Photos from the image-classification dataset "resized_and_augmented_images" in the GitHub repository harrycallahan117/Diatomica. Its 25 classes are: Achnanthidium biasolettianum, Amphora pediculus, Cocconeis pseudolineata, Cymbella cantonatii, Cymbella excisa, Cymbella excisa var subcapitata, Diatoma mesodon, Diatoma moniliformis, Diploneis fontanella, Encyonema silesiacum, Encyonema ventricosum, Fragilaria recapitellata, Gomphonema drutelingense, Gomphonema olivaceum, Gomphonema pumilum var rigidum, Halamphora veneta, Humidophila perpusilla, Meridion circulare, Navicula cryptocephala, Navicula cryptotenella, Navicula trivialis, Pantocsekiella ocellata, Planothidium frequentissimum, Planothidium lanceolatum, Rhoicosphenia abbreviata.

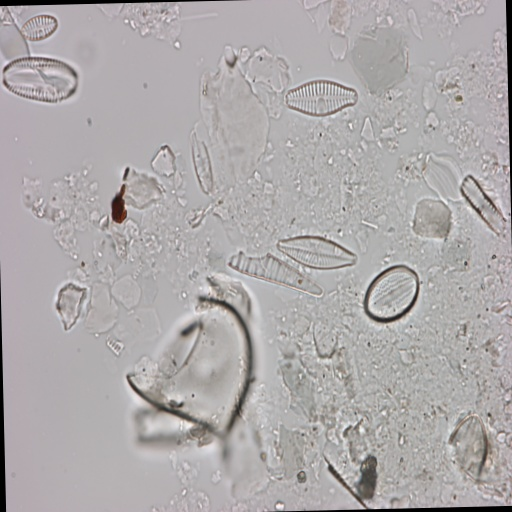
Label: Planothidium lanceolatum

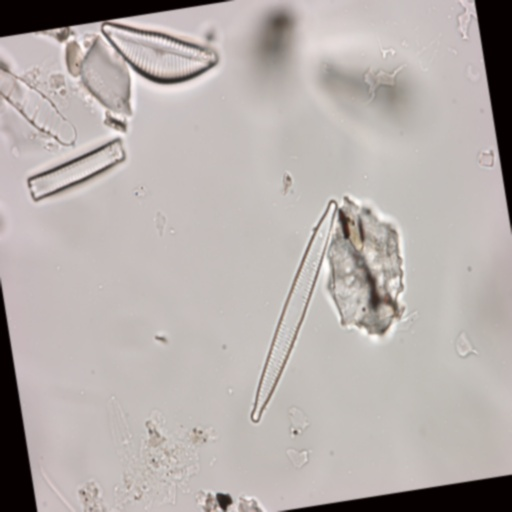
Label: Encyonema silesiacum

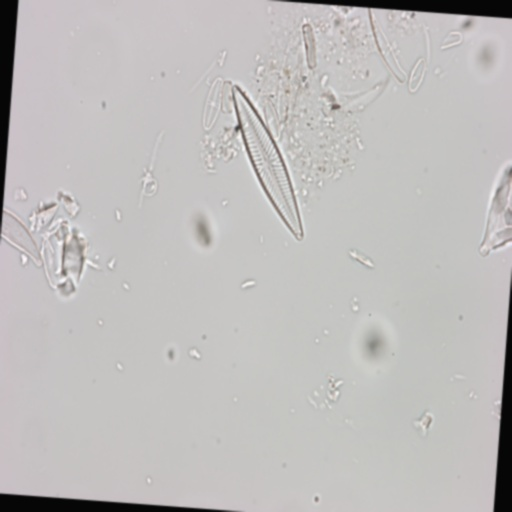
Label: Navicula cryptotenella

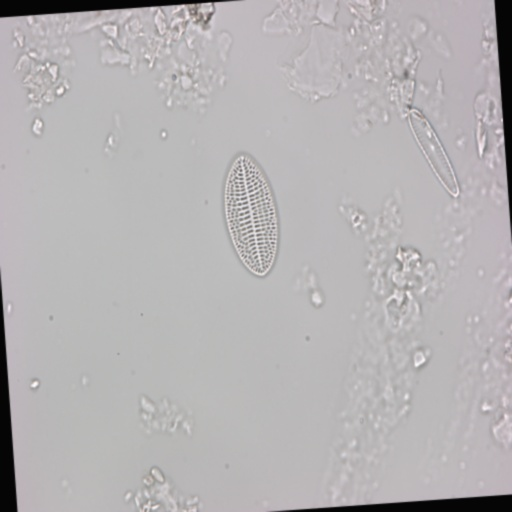
Label: Cocconeis pseudolineata

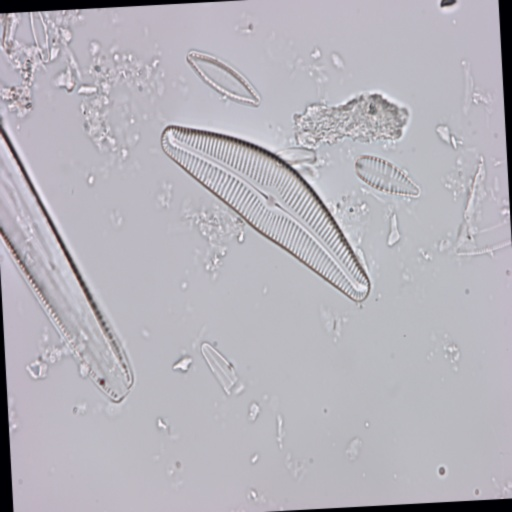
Label: Cymbella cantonatii

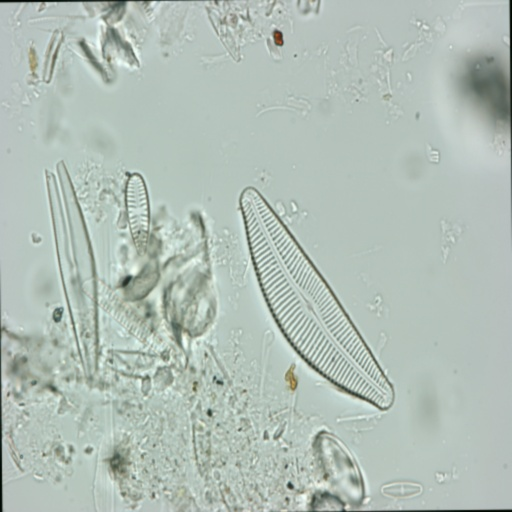
Label: Gomphonema olivaceum
